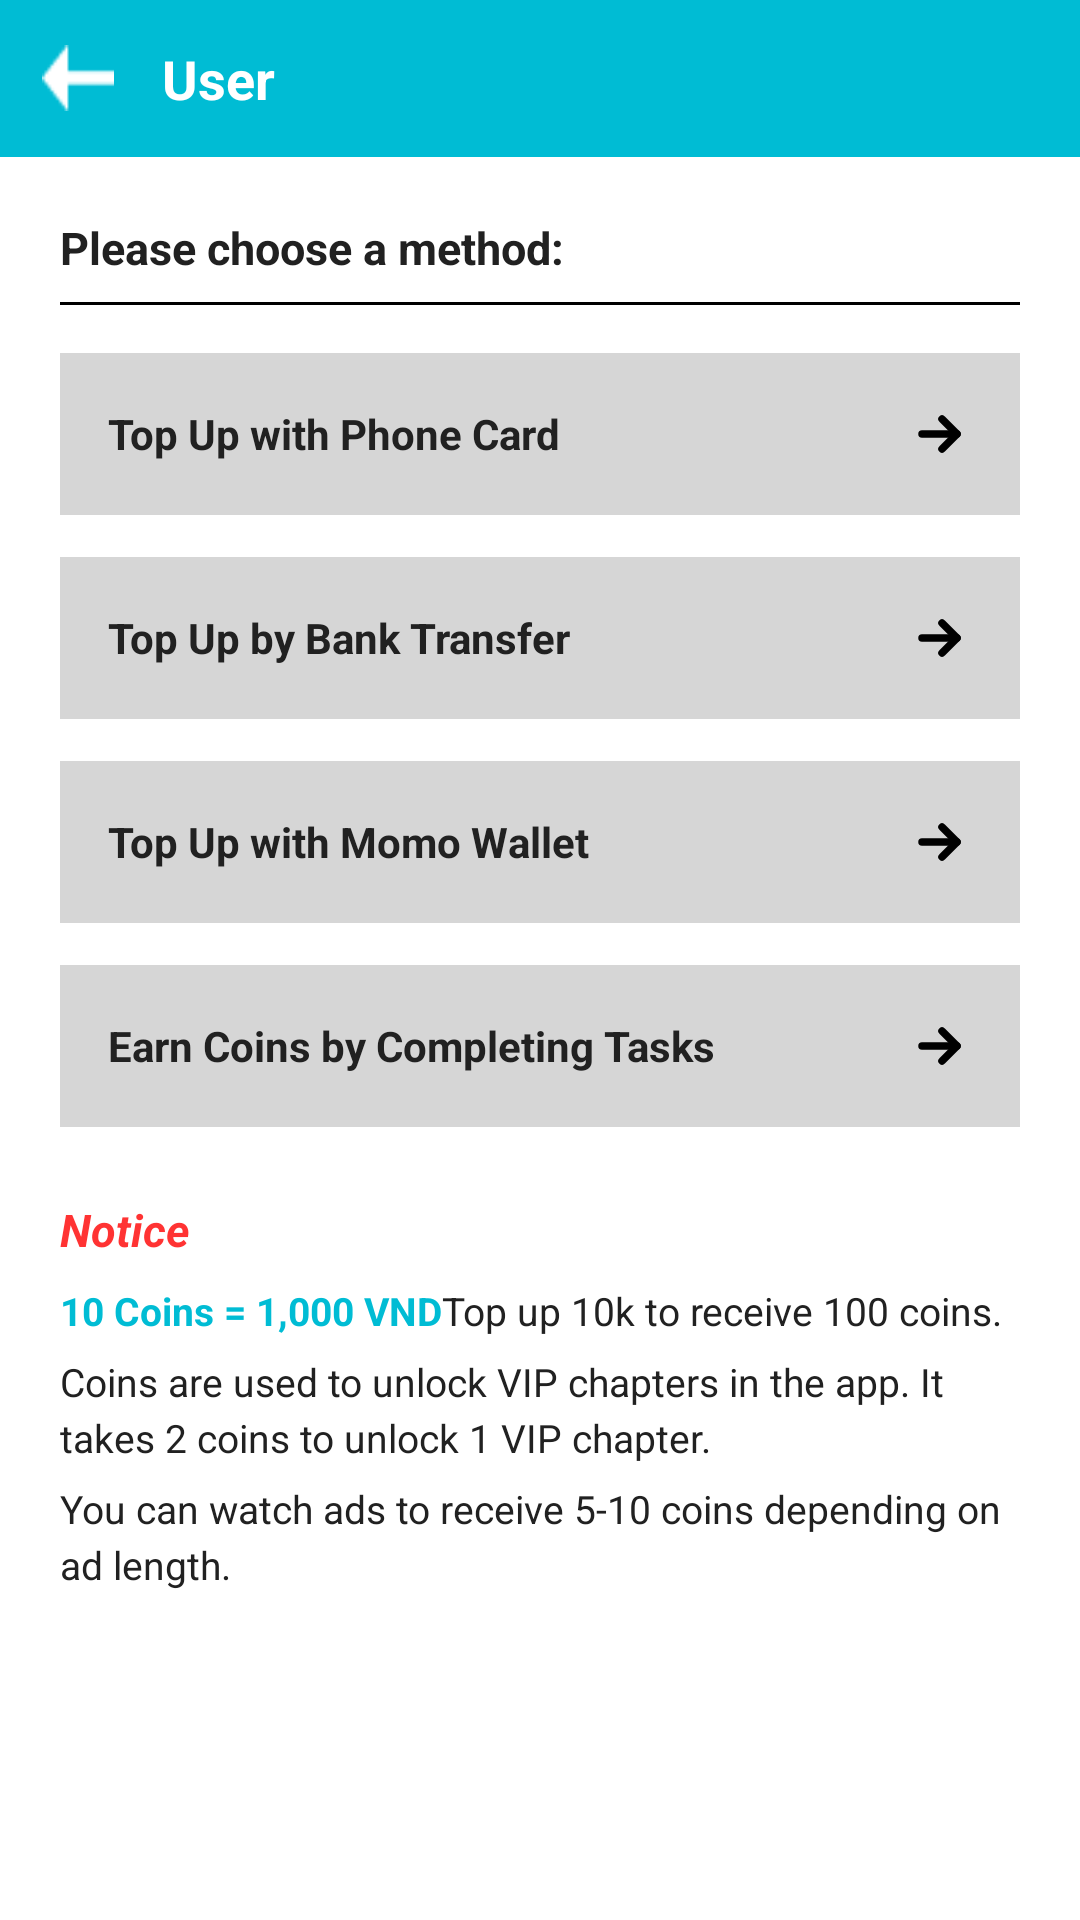

The Android layout XML behind this screen, and the referenced resources:
<!-- AndroidManifest.xml: application theme Theme.AppDocTruyen -->
<!-- res/layout/activity_recharge.xml -->
<?xml version="1.0" encoding="utf-8"?>
<LinearLayout xmlns:android="http://schemas.android.com/apk/res/android"
              xmlns:app="http://schemas.android.com/apk/res-auto"
              android:layout_width="match_parent"
              android:layout_height="match_parent"
              android:background="?android:attr/windowBackground"
              android:orientation="vertical">

    
    <LinearLayout
            android:layout_width="match_parent"
            android:layout_height="wrap_content"
            android:background="@color/brand_blue"
            android:gravity="center_vertical"
            android:orientation="horizontal"
            android:padding="14dp">

        <ImageView
                android:id="@+id/iv_top_up_back"
                android:layout_width="24dp"
                android:layout_height="24dp"
                android:src="@drawable/ic_activity_back"
                app:tint="@color/white"/>

        <TextView
                android:layout_width="wrap_content"
                android:layout_height="wrap_content"
                android:layout_marginStart="16dp"
                android:text="@string/title_user_fragment"
                android:textColor="@color/white"
                android:textSize="18sp"
                android:textStyle="bold"/>
    </LinearLayout>

    <LinearLayout
            android:layout_width="match_parent"
            android:layout_height="match_parent"
            android:orientation="vertical"
            android:padding="20dp">

        <TextView
                android:layout_width="match_parent"
                android:layout_height="wrap_content"
                android:text="@string/lbl_choose_payment_method"
                android:textColor="@color/text_primary_light"
                android:textSize="15sp"
                android:textStyle="bold"/>

        <View
                android:layout_width="match_parent"
                android:layout_height="1dp"
                android:background="@color/black"
                android:layout_marginTop="8dp"
                android:layout_marginBottom="16dp"/>

        <LinearLayout
                android:id="@+id/btn_pay_card"
                android:layout_width="match_parent"
                android:layout_height="54dp"
                android:background="@drawable/bg_payment_item"
                android:gravity="center_vertical"
                android:orientation="horizontal"
                android:paddingHorizontal="16dp"
                android:layout_marginBottom="14dp">

            <TextView
                    android:layout_width="0dp"
                    android:layout_height="wrap_content"
                    android:layout_weight="1"
                    android:text="@string/method_phone_card"
                    android:textColor="@color/text_primary_light"
                    android:textSize="14sp"
                    android:textStyle="bold"/>

            <ImageView
                    android:layout_width="20dp"
                    android:layout_height="20dp"
                    android:src="@drawable/ic_menu_forward"
                    app:tint="@color/black"/>
        </LinearLayout>

        <LinearLayout
                android:id="@+id/btn_pay_banking"
                android:layout_width="match_parent"
                android:layout_height="54dp"
                android:background="@drawable/bg_payment_item"
                android:gravity="center_vertical"
                android:orientation="horizontal"
                android:paddingHorizontal="16dp"
                android:layout_marginBottom="14dp">

            <TextView
                    android:layout_width="0dp"
                    android:layout_height="wrap_content"
                    android:layout_weight="1"
                    android:text="@string/method_banking"
                    android:textColor="@color/text_primary_light"
                    android:textSize="14sp"
                    android:textStyle="bold"/>

            <ImageView
                    android:layout_width="20dp"
                    android:layout_height="20dp"
                    android:src="@drawable/ic_menu_forward"
                    app:tint="@color/black"/>
        </LinearLayout>

        <LinearLayout
                android:id="@+id/btn_pay_momo"
                android:layout_width="match_parent"
                android:layout_height="54dp"
                android:background="@drawable/bg_payment_item"
                android:gravity="center_vertical"
                android:orientation="horizontal"
                android:paddingHorizontal="16dp"
                android:layout_marginBottom="14dp">

            <TextView
                    android:layout_width="0dp"
                    android:layout_height="wrap_content"
                    android:layout_weight="1"
                    android:text="@string/method_momo"
                    android:textColor="@color/text_primary_light"
                    android:textSize="14sp"
                    android:textStyle="bold"/>

            <ImageView
                    android:layout_width="20dp"
                    android:layout_height="20dp"
                    android:src="@drawable/ic_menu_forward"
                    app:tint="@color/black"/>
        </LinearLayout>

        <LinearLayout
                android:id="@+id/btn_earn_coins"
                android:layout_width="match_parent"
                android:layout_height="54dp"
                android:background="@drawable/bg_payment_item"
                android:gravity="center_vertical"
                android:orientation="horizontal"
                android:paddingHorizontal="16dp"
                android:layout_marginBottom="24dp">

            <TextView
                    android:layout_width="0dp"
                    android:layout_height="wrap_content"
                    android:layout_weight="1"
                    android:text="@string/method_earn_coins"
                    android:textColor="@color/text_primary_light"
                    android:textSize="14sp"
                    android:textStyle="bold"/>

            <ImageView
                    android:layout_width="20dp"
                    android:layout_height="20dp"
                    android:src="@drawable/ic_menu_forward"
                    app:tint="@color/black"/>
        </LinearLayout>

        <TextView
                android:layout_width="wrap_content"
                android:layout_height="wrap_content"
                android:text="@string/lbl_notice_title"
                android:textColor="@color/notice_red"
                android:textSize="15sp"
                android:textStyle="bold|italic"
                android:layout_marginBottom="8dp"/>

        <LinearLayout
                android:layout_width="match_parent"
                android:layout_height="wrap_content"
                android:orientation="horizontal">

            <TextView
                    android:layout_width="wrap_content"
                    android:layout_height="wrap_content"
                    android:text="@string/note_rate_highlight"
                    android:textColor="@color/brand_blue"
                    android:textSize="13sp"
                    android:textStyle="bold"/>

            <TextView
                    android:layout_width="wrap_content"
                    android:layout_height="wrap_content"
                    android:text="@string/note_rate_rest"
                    android:textColor="@color/text_primary_light"
                    android:textSize="13sp"/>
        </LinearLayout>

        <TextView
                android:layout_width="match_parent"
                android:layout_height="wrap_content"
                android:layout_marginTop="6dp"
                android:text="@string/note_vip_info"
                android:textColor="@color/text_primary_light"
                android:textSize="13sp"
                android:lineSpacingMultiplier="1.2"/>

        <TextView
                android:layout_width="match_parent"
                android:layout_height="wrap_content"
                android:layout_marginTop="6dp"
                android:text="@string/note_ads_info"
                android:textColor="@color/text_primary_light"
                android:textSize="13sp"
                android:lineSpacingMultiplier="1.2"/>

    </LinearLayout>
</LinearLayout>
<!-- resources referenced by this layout -->
<resources>
  <color name="black">#FF000000</color>
  <color name="brand_blue">#00BCD4</color>
  <color name="notice_red">#FF3333</color>
  <color name="text_primary_light">#212121</color>
  <color name="white">#FFFFFFFF</color>
  <!-- drawable bg_payment_item (drawable) -->
  <?xml version="1.0" encoding="utf-8"?>
  <shape xmlns:android="http://schemas.android.com/apk/res/android"
         android:shape="rectangle">
      <solid android:color="@color/bg_button_light"/>
  </shape>
  <!-- drawable ic_activity_back: png bitmap (drawable, 292 bytes) -->
  <!-- drawable ic_menu_forward (drawable) -->
  <vector xmlns:android="http://schemas.android.com/apk/res/android"
          android:width="24dp"
          android:height="24dp"
          android:viewportWidth="24"
          android:viewportHeight="24">
  
      
      <path
              android:strokeColor="#9E9E9E"
              android:strokeWidth="3"
              android:strokeLineCap="round"
              android:fillColor="@android:color/transparent"
              android:pathData="M4,12 L18,12"/>
  
      
      <path
              android:strokeColor="#9E9E9E"
              android:strokeWidth="3"
              android:strokeLineCap="round"
              android:strokeLineJoin="round"
              android:fillColor="@android:color/transparent"
              android:pathData="M12,6 L18,12 L12,18"/>
  
  </vector>
  <string name="lbl_choose_payment_method">Please choose a method:</string>
  <string name="lbl_notice_title">Notice</string>
  <string name="method_banking">Top Up by Bank Transfer</string>
  <string name="method_earn_coins">Earn Coins by Completing Tasks</string>
  <string name="method_momo">Top Up with Momo Wallet</string>
  <string name="method_phone_card">Top Up with Phone Card</string>
  <string name="note_ads_info">You can watch ads to receive 5-10 coins depending on ad length.</string>
  <string name="note_rate_highlight">10 Coins = 1,000 VND</string>
  <string name="note_rate_rest">Top up 10k to receive 100 coins.</string>
  <string name="note_vip_info">Coins are used to unlock VIP chapters in the app. It takes 2 coins to unlock 1 VIP chapter.</string>
  <string name="title_user_fragment">User</string>
  <style name="Theme.AppDocTruyen" parent="Base.Theme.AppDocTruyen" />
  <color name="bg_button_light">#D6D6D6</color>
  <style name="Base.Theme.AppDocTruyen" parent="Theme.Material3.DayNight.NoActionBar">
          
          <item name="colorPrimary">@color/brand_blue</item>
          <item name="colorOnPrimary">@color/white</item>
          <item name="android:windowBackground">@color/white</item>
          <item name="android:statusBarColor">@color/brand_blue</item>
      </style>
</resources>
